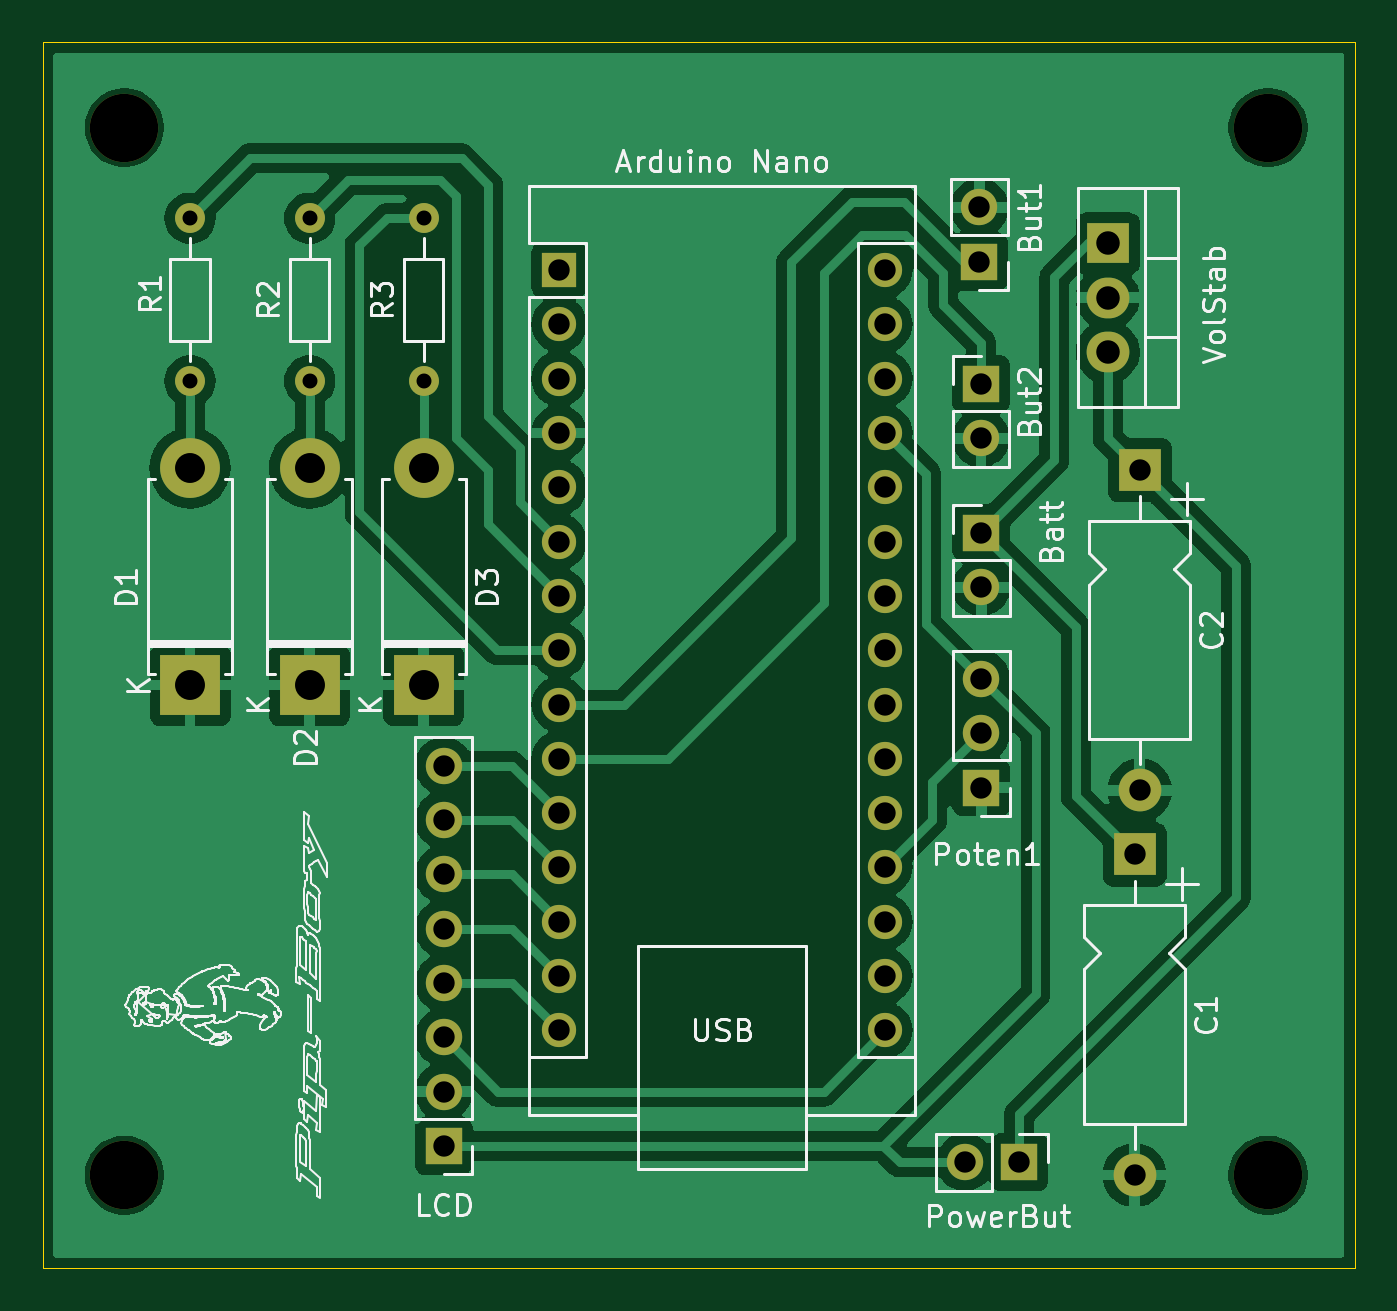
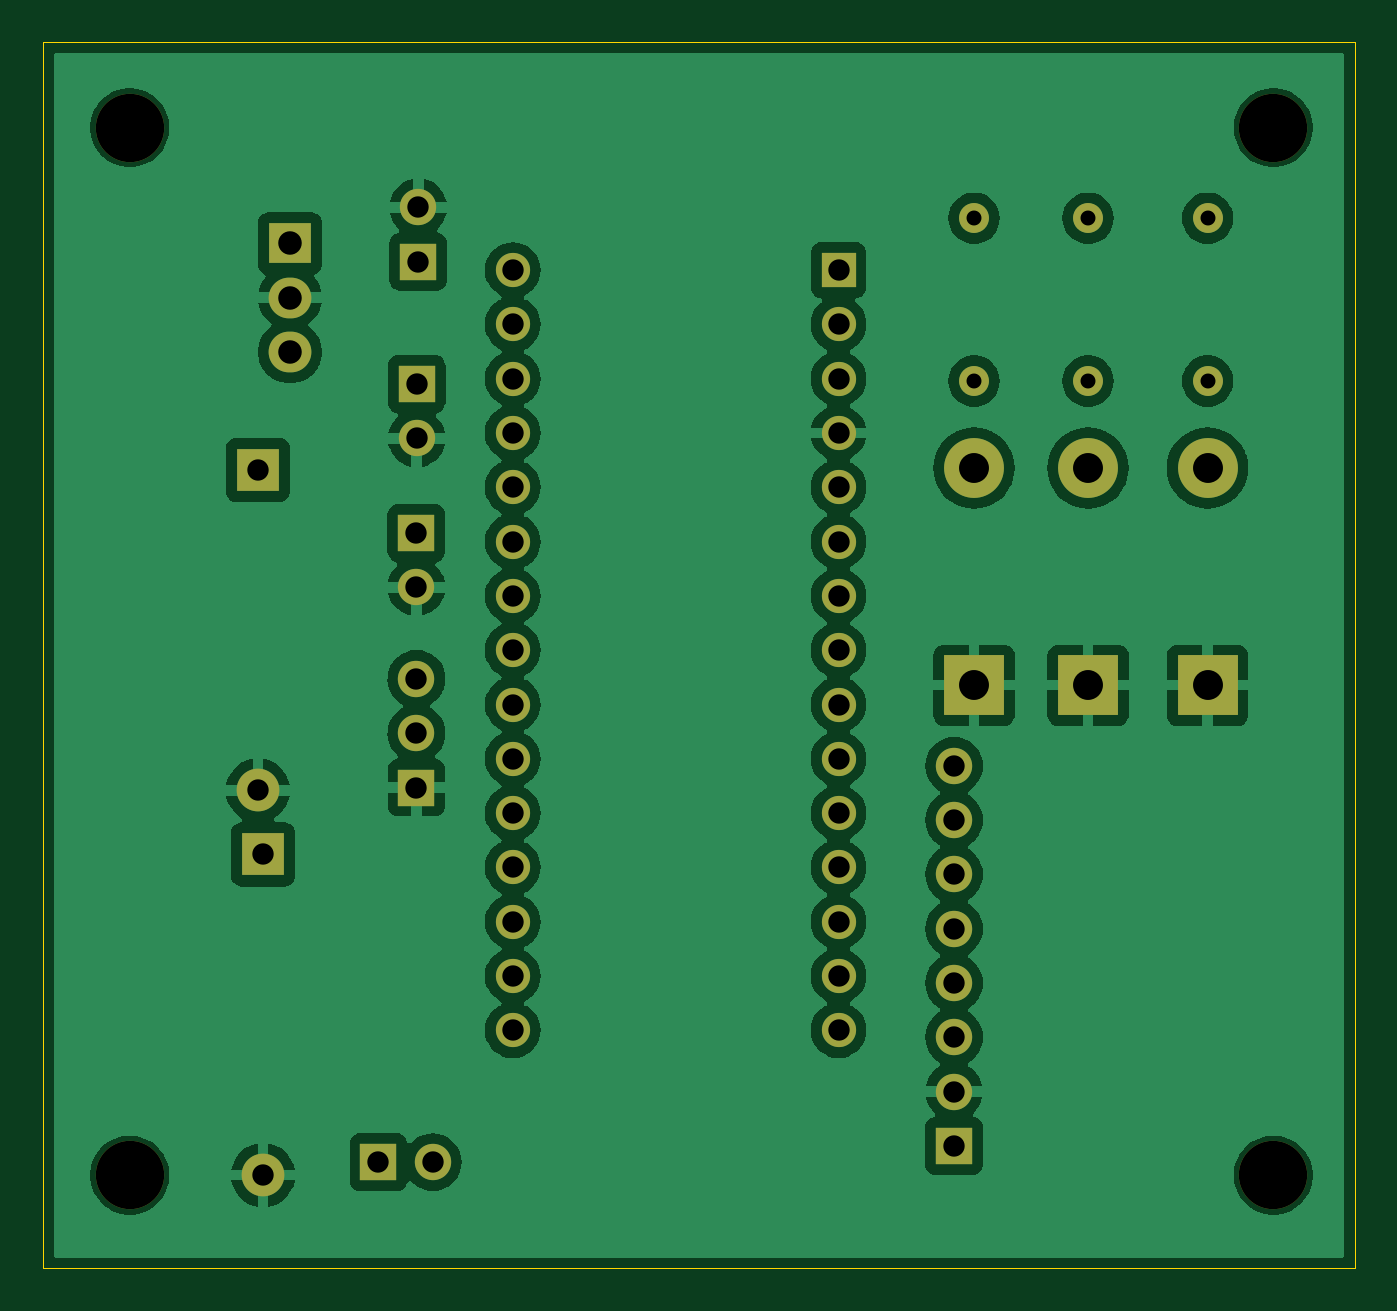
Circuit board: 11 layer files. Board 61.4 x 57.4 mm.
- bottom_copper: Pipboy2-B_Cu.gbl (106392 bytes)
- bottom_mask: Pipboy2-B_Mask.gbs (2831 bytes)
- paste: Pipboy2-B_Paste.gbp (486 bytes)
- bottom_silk: Pipboy2-B_Silkscreen.gbo (2841 bytes)
- outline: Pipboy2-Edge_Cuts.gm1 (649 bytes)
- top_copper: Pipboy2-F_Cu.gtl (81481 bytes)
- top_mask: Pipboy2-F_Mask.gts (2831 bytes)
- paste: Pipboy2-F_Paste.gtp (486 bytes)
- top_silk: Pipboy2-F_Silkscreen.gto (101881 bytes)
- drill: Pipboy2-NPTH.drl (387 bytes)
- drill: Pipboy2-PTH.drl (1638 bytes)

=== bottom_copper: Pipboy2-B_Cu.gbl (106392 bytes, source omitted) ===
=== bottom_mask: Pipboy2-B_Mask.gbs ===
G04 #@! TF.GenerationSoftware,KiCad,Pcbnew,8.0.5*
G04 #@! TF.CreationDate,2024-10-14T16:15:43+02:00*
G04 #@! TF.ProjectId,Pipboy2,50697062-6f79-4322-9e6b-696361645f70,rev?*
G04 #@! TF.SameCoordinates,Original*
G04 #@! TF.FileFunction,Soldermask,Bot*
G04 #@! TF.FilePolarity,Negative*
%FSLAX46Y46*%
G04 Gerber Fmt 4.6, Leading zero omitted, Abs format (unit mm)*
G04 Created by KiCad (PCBNEW 8.0.5) date 2024-10-14 16:15:43*
%MOMM*%
%LPD*%
G01*
G04 APERTURE LIST*
%ADD10R,1.700000X1.700000*%
%ADD11O,1.700000X1.700000*%
%ADD12C,3.200000*%
%ADD13O,2.000000X1.905000*%
%ADD14R,2.000000X1.905000*%
%ADD15R,2.000000X2.000000*%
%ADD16O,2.000000X2.000000*%
%ADD17R,2.800000X2.800000*%
%ADD18O,2.800000X2.800000*%
%ADD19C,1.400000*%
%ADD20O,1.400000X1.400000*%
%ADD21R,1.600000X1.600000*%
%ADD22O,1.600000X1.600000*%
G04 APERTURE END LIST*
D10*
X149860000Y-120396000D03*
D11*
X147320000Y-120396000D03*
D12*
X161500000Y-121000000D03*
X108000000Y-121000000D03*
X108000000Y-72000000D03*
X161500000Y-72000000D03*
D13*
X154000000Y-82500000D03*
X154000000Y-79960000D03*
D14*
X154000000Y-77420000D03*
D15*
X155500000Y-88000000D03*
D16*
X155500000Y-103000000D03*
D15*
X155257500Y-106000000D03*
D16*
X155257500Y-121000000D03*
D17*
X116666000Y-98080000D03*
D18*
X116666000Y-87920000D03*
D10*
X148000000Y-78275000D03*
D11*
X148000000Y-75735000D03*
D17*
X122000000Y-98080000D03*
D18*
X122000000Y-87920000D03*
D10*
X148082000Y-102870000D03*
D11*
X148082000Y-100330000D03*
X148082000Y-97790000D03*
D19*
X122000000Y-83856000D03*
D20*
X122000000Y-76236000D03*
D21*
X128341000Y-78666000D03*
D22*
X128341000Y-81206000D03*
X128341000Y-83746000D03*
X128341000Y-86286000D03*
X128341000Y-88826000D03*
X128341000Y-91366000D03*
X128341000Y-93906000D03*
X128341000Y-96446000D03*
X128341000Y-98986000D03*
X128341000Y-101526000D03*
X128341000Y-104066000D03*
X128341000Y-106606000D03*
X128341000Y-109146000D03*
X128341000Y-111686000D03*
X128341000Y-114226000D03*
X143581000Y-114226000D03*
X143581000Y-111686000D03*
X143581000Y-109146000D03*
X143581000Y-106606000D03*
X143581000Y-104066000D03*
X143581000Y-101526000D03*
X143581000Y-98986000D03*
X143581000Y-96446000D03*
X143581000Y-93906000D03*
X143581000Y-91366000D03*
X143581000Y-88826000D03*
X143581000Y-86286000D03*
X143581000Y-83746000D03*
X143581000Y-81206000D03*
X143581000Y-78666000D03*
D19*
X116666000Y-83856000D03*
D20*
X116666000Y-76236000D03*
D10*
X122936000Y-119634000D03*
D11*
X122936000Y-117094000D03*
X122936000Y-114554000D03*
X122936000Y-112014000D03*
X122936000Y-109474000D03*
X122936000Y-106934000D03*
X122936000Y-104394000D03*
X122936000Y-101854000D03*
D10*
X148087651Y-90960000D03*
D11*
X148087651Y-93500000D03*
D17*
X111078000Y-98080000D03*
D18*
X111078000Y-87920000D03*
D10*
X148069781Y-83993993D03*
D11*
X148069781Y-86533993D03*
D20*
X111078000Y-76236000D03*
D19*
X111078000Y-83856000D03*
M02*

=== paste: Pipboy2-B_Paste.gbp ===
G04 #@! TF.GenerationSoftware,KiCad,Pcbnew,8.0.5*
G04 #@! TF.CreationDate,2024-10-14T16:15:43+02:00*
G04 #@! TF.ProjectId,Pipboy2,50697062-6f79-4322-9e6b-696361645f70,rev?*
G04 #@! TF.SameCoordinates,Original*
G04 #@! TF.FileFunction,Paste,Bot*
G04 #@! TF.FilePolarity,Positive*
%FSLAX46Y46*%
G04 Gerber Fmt 4.6, Leading zero omitted, Abs format (unit mm)*
G04 Created by KiCad (PCBNEW 8.0.5) date 2024-10-14 16:15:43*
%MOMM*%
%LPD*%
G01*
G04 APERTURE LIST*
G04 APERTURE END LIST*
M02*

=== bottom_silk: Pipboy2-B_Silkscreen.gbo ===
G04 #@! TF.GenerationSoftware,KiCad,Pcbnew,8.0.5*
G04 #@! TF.CreationDate,2024-10-14T16:15:43+02:00*
G04 #@! TF.ProjectId,Pipboy2,50697062-6f79-4322-9e6b-696361645f70,rev?*
G04 #@! TF.SameCoordinates,Original*
G04 #@! TF.FileFunction,Legend,Bot*
G04 #@! TF.FilePolarity,Positive*
%FSLAX46Y46*%
G04 Gerber Fmt 4.6, Leading zero omitted, Abs format (unit mm)*
G04 Created by KiCad (PCBNEW 8.0.5) date 2024-10-14 16:15:43*
%MOMM*%
%LPD*%
G01*
G04 APERTURE LIST*
%ADD10R,1.700000X1.700000*%
%ADD11O,1.700000X1.700000*%
%ADD12C,3.200000*%
%ADD13O,2.000000X1.905000*%
%ADD14R,2.000000X1.905000*%
%ADD15R,2.000000X2.000000*%
%ADD16O,2.000000X2.000000*%
%ADD17R,2.800000X2.800000*%
%ADD18O,2.800000X2.800000*%
%ADD19C,1.400000*%
%ADD20O,1.400000X1.400000*%
%ADD21R,1.600000X1.600000*%
%ADD22O,1.600000X1.600000*%
G04 APERTURE END LIST*
%LPC*%
D10*
X149860000Y-120396000D03*
D11*
X147320000Y-120396000D03*
D12*
X161500000Y-121000000D03*
X108000000Y-121000000D03*
X108000000Y-72000000D03*
X161500000Y-72000000D03*
D13*
X154000000Y-82500000D03*
X154000000Y-79960000D03*
D14*
X154000000Y-77420000D03*
D15*
X155500000Y-88000000D03*
D16*
X155500000Y-103000000D03*
D15*
X155257500Y-106000000D03*
D16*
X155257500Y-121000000D03*
D17*
X116666000Y-98080000D03*
D18*
X116666000Y-87920000D03*
D10*
X148000000Y-78275000D03*
D11*
X148000000Y-75735000D03*
D17*
X122000000Y-98080000D03*
D18*
X122000000Y-87920000D03*
D10*
X148082000Y-102870000D03*
D11*
X148082000Y-100330000D03*
X148082000Y-97790000D03*
D19*
X122000000Y-83856000D03*
D20*
X122000000Y-76236000D03*
D21*
X128341000Y-78666000D03*
D22*
X128341000Y-81206000D03*
X128341000Y-83746000D03*
X128341000Y-86286000D03*
X128341000Y-88826000D03*
X128341000Y-91366000D03*
X128341000Y-93906000D03*
X128341000Y-96446000D03*
X128341000Y-98986000D03*
X128341000Y-101526000D03*
X128341000Y-104066000D03*
X128341000Y-106606000D03*
X128341000Y-109146000D03*
X128341000Y-111686000D03*
X128341000Y-114226000D03*
X143581000Y-114226000D03*
X143581000Y-111686000D03*
X143581000Y-109146000D03*
X143581000Y-106606000D03*
X143581000Y-104066000D03*
X143581000Y-101526000D03*
X143581000Y-98986000D03*
X143581000Y-96446000D03*
X143581000Y-93906000D03*
X143581000Y-91366000D03*
X143581000Y-88826000D03*
X143581000Y-86286000D03*
X143581000Y-83746000D03*
X143581000Y-81206000D03*
X143581000Y-78666000D03*
D19*
X116666000Y-83856000D03*
D20*
X116666000Y-76236000D03*
D10*
X122936000Y-119634000D03*
D11*
X122936000Y-117094000D03*
X122936000Y-114554000D03*
X122936000Y-112014000D03*
X122936000Y-109474000D03*
X122936000Y-106934000D03*
X122936000Y-104394000D03*
X122936000Y-101854000D03*
D10*
X148087651Y-90960000D03*
D11*
X148087651Y-93500000D03*
D17*
X111078000Y-98080000D03*
D18*
X111078000Y-87920000D03*
D10*
X148069781Y-83993993D03*
D11*
X148069781Y-86533993D03*
D20*
X111078000Y-76236000D03*
D19*
X111078000Y-83856000D03*
%LPD*%
M02*

=== outline: Pipboy2-Edge_Cuts.gm1 ===
G04 #@! TF.GenerationSoftware,KiCad,Pcbnew,8.0.5*
G04 #@! TF.CreationDate,2024-10-14T16:15:43+02:00*
G04 #@! TF.ProjectId,Pipboy2,50697062-6f79-4322-9e6b-696361645f70,rev?*
G04 #@! TF.SameCoordinates,Original*
G04 #@! TF.FileFunction,Profile,NP*
%FSLAX46Y46*%
G04 Gerber Fmt 4.6, Leading zero omitted, Abs format (unit mm)*
G04 Created by KiCad (PCBNEW 8.0.5) date 2024-10-14 16:15:43*
%MOMM*%
%LPD*%
G01*
G04 APERTURE LIST*
G04 #@! TA.AperFunction,Profile*
%ADD10C,0.050000*%
G04 #@! TD*
G04 APERTURE END LIST*
D10*
X104178843Y-67993738D02*
X165556469Y-67993738D01*
X165556469Y-125357903D01*
X104178843Y-125357903D01*
X104178843Y-67993738D01*
M02*

=== top_copper: Pipboy2-F_Cu.gtl (81481 bytes, source omitted) ===
=== top_mask: Pipboy2-F_Mask.gts ===
G04 #@! TF.GenerationSoftware,KiCad,Pcbnew,8.0.5*
G04 #@! TF.CreationDate,2024-10-14T16:15:43+02:00*
G04 #@! TF.ProjectId,Pipboy2,50697062-6f79-4322-9e6b-696361645f70,rev?*
G04 #@! TF.SameCoordinates,Original*
G04 #@! TF.FileFunction,Soldermask,Top*
G04 #@! TF.FilePolarity,Negative*
%FSLAX46Y46*%
G04 Gerber Fmt 4.6, Leading zero omitted, Abs format (unit mm)*
G04 Created by KiCad (PCBNEW 8.0.5) date 2024-10-14 16:15:43*
%MOMM*%
%LPD*%
G01*
G04 APERTURE LIST*
%ADD10R,1.700000X1.700000*%
%ADD11O,1.700000X1.700000*%
%ADD12C,3.200000*%
%ADD13O,2.000000X1.905000*%
%ADD14R,2.000000X1.905000*%
%ADD15R,2.000000X2.000000*%
%ADD16O,2.000000X2.000000*%
%ADD17R,2.800000X2.800000*%
%ADD18O,2.800000X2.800000*%
%ADD19C,1.400000*%
%ADD20O,1.400000X1.400000*%
%ADD21R,1.600000X1.600000*%
%ADD22O,1.600000X1.600000*%
G04 APERTURE END LIST*
D10*
X149860000Y-120396000D03*
D11*
X147320000Y-120396000D03*
D12*
X161500000Y-121000000D03*
X108000000Y-121000000D03*
X108000000Y-72000000D03*
X161500000Y-72000000D03*
D13*
X154000000Y-82500000D03*
X154000000Y-79960000D03*
D14*
X154000000Y-77420000D03*
D15*
X155500000Y-88000000D03*
D16*
X155500000Y-103000000D03*
D15*
X155257500Y-106000000D03*
D16*
X155257500Y-121000000D03*
D17*
X116666000Y-98080000D03*
D18*
X116666000Y-87920000D03*
D10*
X148000000Y-78275000D03*
D11*
X148000000Y-75735000D03*
D17*
X122000000Y-98080000D03*
D18*
X122000000Y-87920000D03*
D10*
X148082000Y-102870000D03*
D11*
X148082000Y-100330000D03*
X148082000Y-97790000D03*
D19*
X122000000Y-83856000D03*
D20*
X122000000Y-76236000D03*
D21*
X128341000Y-78666000D03*
D22*
X128341000Y-81206000D03*
X128341000Y-83746000D03*
X128341000Y-86286000D03*
X128341000Y-88826000D03*
X128341000Y-91366000D03*
X128341000Y-93906000D03*
X128341000Y-96446000D03*
X128341000Y-98986000D03*
X128341000Y-101526000D03*
X128341000Y-104066000D03*
X128341000Y-106606000D03*
X128341000Y-109146000D03*
X128341000Y-111686000D03*
X128341000Y-114226000D03*
X143581000Y-114226000D03*
X143581000Y-111686000D03*
X143581000Y-109146000D03*
X143581000Y-106606000D03*
X143581000Y-104066000D03*
X143581000Y-101526000D03*
X143581000Y-98986000D03*
X143581000Y-96446000D03*
X143581000Y-93906000D03*
X143581000Y-91366000D03*
X143581000Y-88826000D03*
X143581000Y-86286000D03*
X143581000Y-83746000D03*
X143581000Y-81206000D03*
X143581000Y-78666000D03*
D19*
X116666000Y-83856000D03*
D20*
X116666000Y-76236000D03*
D10*
X122936000Y-119634000D03*
D11*
X122936000Y-117094000D03*
X122936000Y-114554000D03*
X122936000Y-112014000D03*
X122936000Y-109474000D03*
X122936000Y-106934000D03*
X122936000Y-104394000D03*
X122936000Y-101854000D03*
D10*
X148087651Y-90960000D03*
D11*
X148087651Y-93500000D03*
D17*
X111078000Y-98080000D03*
D18*
X111078000Y-87920000D03*
D10*
X148069781Y-83993993D03*
D11*
X148069781Y-86533993D03*
D20*
X111078000Y-76236000D03*
D19*
X111078000Y-83856000D03*
M02*

=== paste: Pipboy2-F_Paste.gtp ===
G04 #@! TF.GenerationSoftware,KiCad,Pcbnew,8.0.5*
G04 #@! TF.CreationDate,2024-10-14T16:15:43+02:00*
G04 #@! TF.ProjectId,Pipboy2,50697062-6f79-4322-9e6b-696361645f70,rev?*
G04 #@! TF.SameCoordinates,Original*
G04 #@! TF.FileFunction,Paste,Top*
G04 #@! TF.FilePolarity,Positive*
%FSLAX46Y46*%
G04 Gerber Fmt 4.6, Leading zero omitted, Abs format (unit mm)*
G04 Created by KiCad (PCBNEW 8.0.5) date 2024-10-14 16:15:43*
%MOMM*%
%LPD*%
G01*
G04 APERTURE LIST*
G04 APERTURE END LIST*
M02*

=== top_silk: Pipboy2-F_Silkscreen.gto (101881 bytes, source omitted) ===
=== drill: Pipboy2-NPTH.drl ===
M48
; DRILL file {KiCad 8.0.5} date 2024-10-14T16:15:27+0200
; FORMAT={-:-/ absolute / metric / decimal}
; #@! TF.CreationDate,2024-10-14T16:15:27+02:00
; #@! TF.GenerationSoftware,Kicad,Pcbnew,8.0.5
; #@! TF.FileFunction,NonPlated,1,2,NPTH
FMAT,2
METRIC
; #@! TA.AperFunction,NonPlated,NPTH,ComponentDrill
T1C3.200
%
G90
G05
T1
X108.0Y-72.0
X108.0Y-121.0
X161.5Y-72.0
X161.5Y-121.0
M30

=== drill: Pipboy2-PTH.drl ===
M48
; DRILL file {KiCad 8.0.5} date 2024-10-14T16:15:27+0200
; FORMAT={-:-/ absolute / metric / decimal}
; #@! TF.CreationDate,2024-10-14T16:15:27+02:00
; #@! TF.GenerationSoftware,Kicad,Pcbnew,8.0.5
; #@! TF.FileFunction,Plated,1,2,PTH
FMAT,2
METRIC
; #@! TA.AperFunction,Plated,PTH,ComponentDrill
T1C0.700
; #@! TA.AperFunction,Plated,PTH,ComponentDrill
T2C1.000
; #@! TA.AperFunction,Plated,PTH,ComponentDrill
T3C1.100
; #@! TA.AperFunction,Plated,PTH,ComponentDrill
T4C1.400
%
G90
G05
T1
X111.078Y-76.236
X111.078Y-83.856
X116.666Y-76.236
X116.666Y-83.856
X122.0Y-76.236
X122.0Y-83.856
T2
X122.936Y-101.854
X122.936Y-104.394
X122.936Y-106.934
X122.936Y-109.474
X122.936Y-112.014
X122.936Y-114.554
X122.936Y-117.094
X122.936Y-119.634
X128.341Y-78.666
X128.341Y-81.206
X128.341Y-83.746
X128.341Y-86.286
X128.341Y-88.826
X128.341Y-91.366
X128.341Y-93.906
X128.341Y-96.446
X128.341Y-98.986
X128.341Y-101.526
X128.341Y-104.066
X128.341Y-106.606
X128.341Y-109.146
X128.341Y-111.686
X128.341Y-114.226
X143.581Y-78.666
X143.581Y-81.206
X143.581Y-83.746
X143.581Y-86.286
X143.581Y-88.826
X143.581Y-91.366
X143.581Y-93.906
X143.581Y-96.446
X143.581Y-98.986
X143.581Y-101.526
X143.581Y-104.066
X143.581Y-106.606
X143.581Y-109.146
X143.581Y-111.686
X143.581Y-114.226
X147.32Y-120.396
X148.0Y-75.735
X148.0Y-78.275
X148.07Y-83.994
X148.07Y-86.534
X148.082Y-97.79
X148.082Y-100.33
X148.082Y-102.87
X148.088Y-90.96
X148.088Y-93.5
X149.86Y-120.396
X155.257Y-106.0
X155.257Y-121.0
X155.5Y-88.0
X155.5Y-103.0
T3
X154.0Y-77.42
X154.0Y-79.96
X154.0Y-82.5
T4
X111.078Y-87.92
X111.078Y-98.08
X116.666Y-87.92
X116.666Y-98.08
X122.0Y-87.92
X122.0Y-98.08
M30

